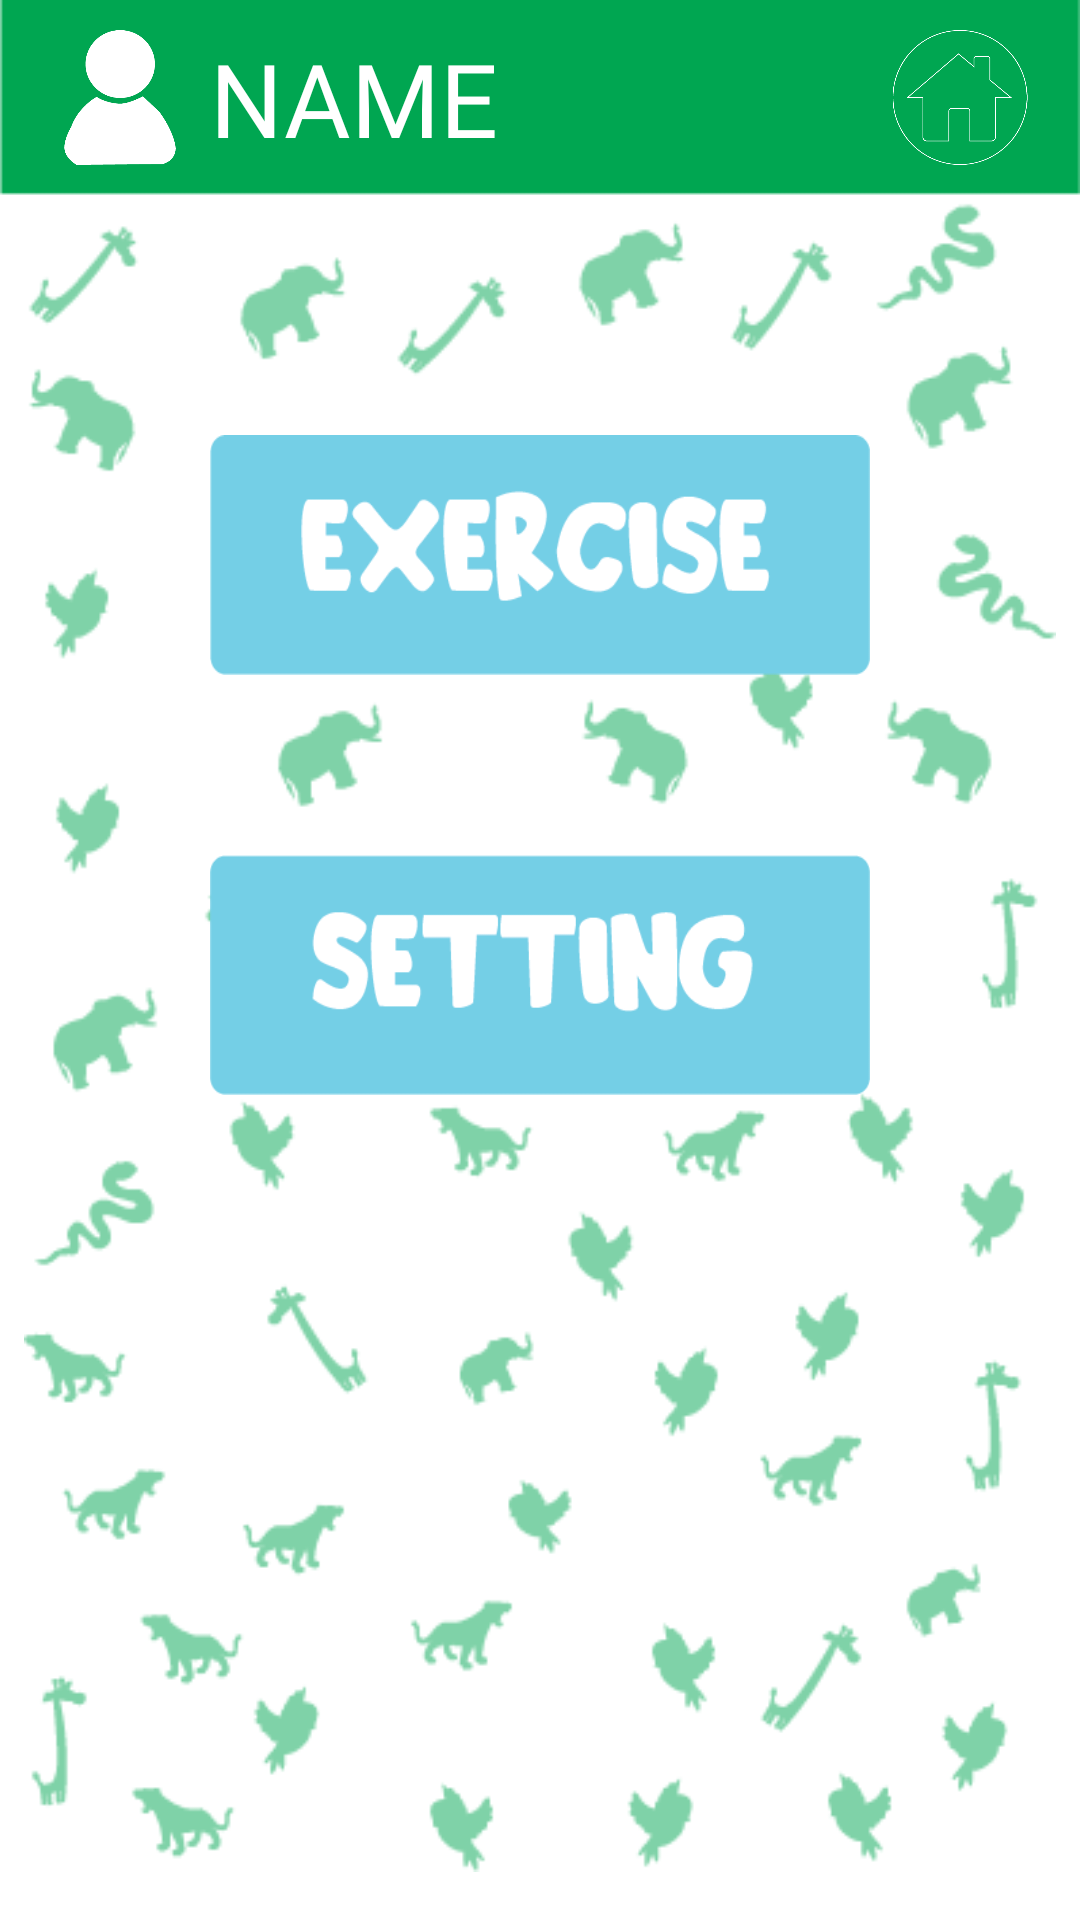

Here is an Android app screen rendered from its layout file. Give the layout XML and the strings, colors and styles it references.
<!-- AndroidManifest.xml: application theme Theme.ScienceVibeApp -->
<!-- res/layout/fragment_second.xml -->
<?xml version="1.0" encoding="utf-8"?>
<androidx.constraintlayout.widget.ConstraintLayout xmlns:android="http://schemas.android.com/apk/res/android"
    xmlns:app="http://schemas.android.com/apk/res-auto"
    xmlns:tools="http://schemas.android.com/tools"
    android:layout_width="match_parent"
    android:layout_height="match_parent"
    tools:context=".SecondFragment">

    <androidx.constraintlayout.widget.ConstraintLayout
        android:layout_width="0dp"
        android:layout_height="0dp"
        android:layout_marginStart="8dp"
        android:layout_marginTop="16dp"
        android:layout_marginEnd="8dp"
        android:layout_marginBottom="16dp"
        android:background="@drawable/animal_background"
        app:layout_constraintBottom_toBottomOf="parent"
        app:layout_constraintEnd_toEndOf="parent"
        app:layout_constraintStart_toStartOf="parent"
        app:layout_constraintTop_toTopOf="parent">

    </androidx.constraintlayout.widget.ConstraintLayout>

    <androidx.constraintlayout.widget.ConstraintLayout
        android:id="@+id/constraintLayout"
        android:layout_width="0dp"
        android:layout_height="65dp"
        android:background="@drawable/green_bracket"
        android:paddingHorizontal="10dp"
        android:paddingVertical="10dp"
        app:layout_constraintEnd_toEndOf="parent"
        app:layout_constraintStart_toStartOf="parent"
        app:layout_constraintTop_toTopOf="parent">

        <ImageView
            android:id="@+id/imageView2"
            android:layout_width="60dp"
            android:layout_height="wrap_content"
            android:src="@drawable/setting_icon"
            app:layout_constraintBottom_toBottomOf="parent"
            app:layout_constraintStart_toStartOf="parent"
            app:layout_constraintTop_toTopOf="parent" />

        <ImageView
            android:id="@+id/home_image"
            android:layout_width="60dp"
            android:layout_height="wrap_content"
            android:src="@drawable/homepage_button"
            app:layout_constraintBottom_toBottomOf="parent"
            app:layout_constraintEnd_toEndOf="parent"
            app:layout_constraintTop_toTopOf="parent" />

        <TextView
            android:id="@+id/app_bar_name2"
            android:layout_width="0dp"
            android:layout_height="wrap_content"
            android:fontFamily="@font/beachday"
            android:hint="NAME"
            android:text="NAME"
            android:textColor="@color/white"
            android:textSize="34sp"
            app:layout_constraintBottom_toBottomOf="parent"
            app:layout_constraintEnd_toStartOf="@+id/home_image"
            app:layout_constraintStart_toEndOf="@+id/imageView2" />
    </androidx.constraintlayout.widget.ConstraintLayout>

    <ImageButton
        android:id="@+id/button_exercise"
        android:layout_width="0dp"
        android:layout_height="80dp"
        android:layout_marginStart="70dp"
        android:layout_marginTop="80dp"
        android:layout_marginEnd="70dp"
        android:background="@drawable/exercise_button"
        android:text="@string/previous"
        app:layout_constraintEnd_toEndOf="parent"
        app:layout_constraintStart_toStartOf="parent"
        app:layout_constraintTop_toBottomOf="@+id/constraintLayout"
        tools:ignore="SpeakableTextPresentCheck" />

    <ImageButton
        android:id="@+id/button_setting"
        android:layout_width="0dp"
        android:layout_height="80dp"
        android:layout_marginTop="60dp"
        android:background="@drawable/setting_button"
        android:text="@string/previous"
        app:layout_constraintEnd_toEndOf="@+id/button_exercise"
        app:layout_constraintStart_toStartOf="@+id/button_exercise"
        app:layout_constraintTop_toBottomOf="@+id/button_exercise"
        tools:ignore="SpeakableTextPresentCheck" />

</androidx.constraintlayout.widget.ConstraintLayout>
<!-- resources referenced by this layout -->
<resources>
  <!-- drawable animal_background: png bitmap (drawable-v24, 28883 bytes) -->
  <!-- drawable exercise_button: png bitmap (drawable-v24, 7446 bytes) -->
  <!-- drawable green_bracket: png bitmap (drawable-v24, 576 bytes) -->
  <!-- drawable homepage_button: png bitmap (drawable-v24, 11921 bytes) -->
  <!-- drawable setting_button: png bitmap (drawable-v24, 6261 bytes) -->
  <!-- drawable setting_icon: png bitmap (drawable-v24, 5926 bytes) -->
  <string name="previous">Previous</string>
  <style name="Theme.ScienceVibeApp" parent="Theme.MaterialComponents.DayNight.DarkActionBar">
          
          <item name="colorPrimary">@color/purple_500</item>
          <item name="colorPrimaryVariant">@color/purple_700</item>
          <item name="colorOnPrimary">@color/white</item>
          
          <item name="colorSecondary">@color/teal_200</item>
          <item name="colorSecondaryVariant">@color/teal_700</item>
          <item name="colorOnSecondary">@color/black</item>
          
          <item name="android:statusBarColor" tools:targetApi="l">?attr/colorPrimaryVariant</item>
          
      </style>
  <!-- not gathered from this repository: default colours our renderer supplied (Android Studio template values) -->
  <color name="purple_500">#FF6200EE</color>
  <color name="purple_700">#FF3700B3</color>
  <color name="teal_200">#FF03DAC5</color>
  <color name="teal_700">#FF018786</color>
  <color name="black">#FF000000</color>
  <color name="white">#FFFFFFFF</color>
</resources>
